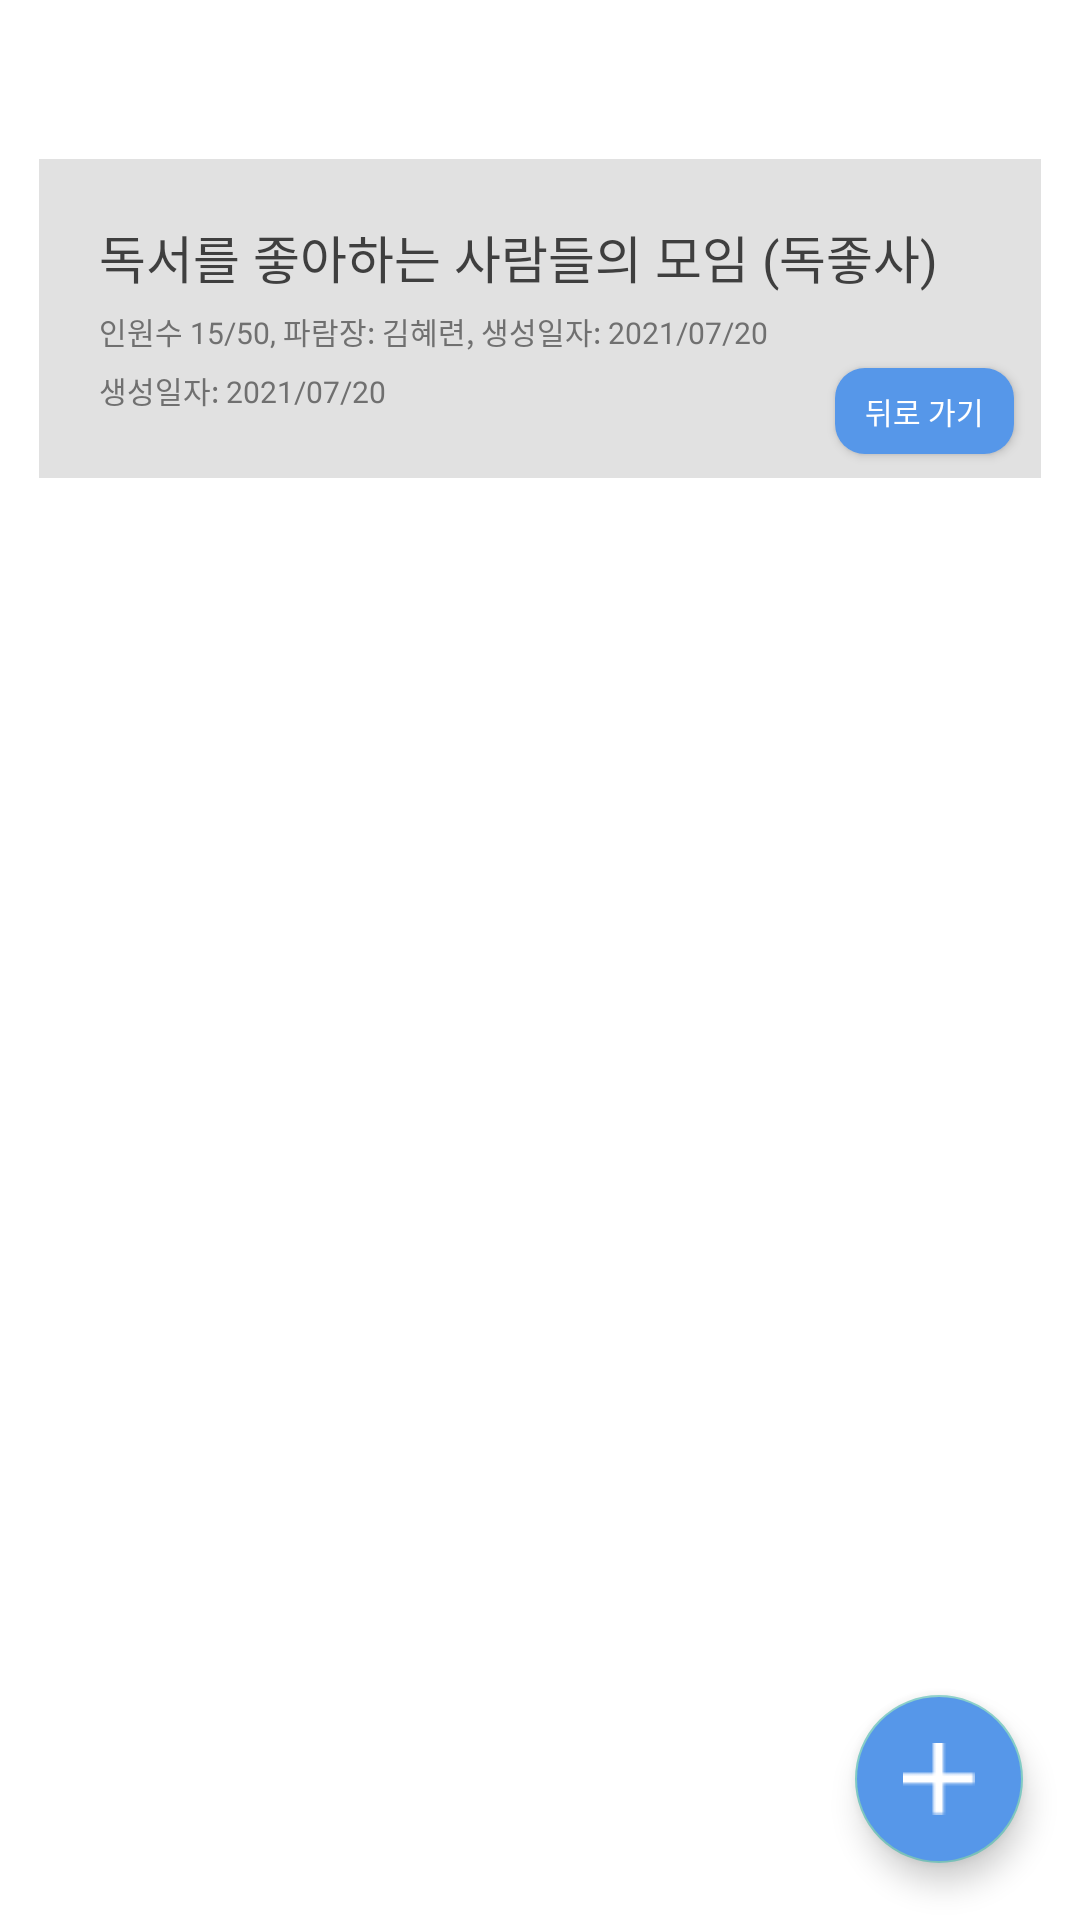

Reconstruct the res/layout file that produces this screen, plus the resources it refers to.
<!-- AndroidManifest.xml: application theme Theme.Design.NoActionBar -->
<!-- res/layout/activity_maparam_group_timeline.xml -->
<?xml version="1.0" encoding="utf-8"?>
<RelativeLayout xmlns:android="http://schemas.android.com/apk/res/android"
    xmlns:tools="http://schemas.android.com/tools"
    android:layout_width="match_parent"
    android:layout_height="match_parent"
    xmlns:app="http://schemas.android.com/apk/res-auto"
    android:background="@color/white"
    tools:context=".Activities.MaparamGroupTimeLineActivity"
    >
    <ScrollView
        android:layout_width="match_parent"
        android:layout_height="match_parent">
        <LinearLayout
            android:id="@+id/topLevel"
            android:layout_width="match_parent"
            android:layout_height="wrap_content"
            android:layout_marginHorizontal="13dp"
            android:layout_marginTop="53dp"
            android:orientation="vertical">
            <RelativeLayout
                android:background="@color/alarm_background_gray"
                android:elevation="5dp"
                android:layout_width="match_parent"
                android:layout_height="wrap_content">
                <TextView
                    android:id="@+id/group_name"
                    android:layout_width="match_parent"
                    android:layout_height="wrap_content"
                    android:text="독서를 좋아하는 사람들의 모임 (독좋사)"
                    android:textColor="@color/default_font_color"
                    android:fontFamily="@font/bm_jua"
                    android:textSize="17sp"
                    android:layout_alignParentTop="true"
                    android:layout_alignParentLeft="true"
                    android:layout_alignParentRight="true"
                    android:layout_marginHorizontal="20dp"
                    android:layout_marginTop="20dp"/>
                <TextView
                    android:id="@+id/description"
                    android:layout_width="match_parent"
                    android:layout_height="wrap_content"
                    android:text="인원수 15/50, 파람장: 김혜련, 생성일자: 2021/07/20"
                    android:textColor="@color/gray"
                    android:textSize="10sp"
                    android:fontFamily="@font/bm_jua"
                    android:layout_below="@id/group_name"
                    android:layout_alignLeft="@id/group_name"
                    android:layout_alignRight="@id/group_name"
                    android:layout_marginTop="5dp"/>
                <TextView
                    android:id="@+id/created_day"
                    android:layout_width="match_parent"
                    android:layout_height="wrap_content"
                    android:text="생성일자: 2021/07/20"
                    android:textColor="@color/gray"
                    android:textSize="10sp"
                    android:layout_alignLeft="@id/description"
                    android:layout_toLeftOf="@id/goBack"
                    android:layout_marginRight="5dp"
                    android:layout_marginTop="5dp"
                    android:layout_below="@id/description"/>
                <Button
                    android:onClick="goBack"
                    android:id="@+id/goBack"
                    android:layout_width="wrap_content"
                    android:layout_height="wrap_content"
                    android:text="@string/goBack"
                    android:background="@drawable/background_blue_rnd_10"
                    android:textSize="10sp"
                    android:textColor="@color/white"
                    android:fontFamily="@font/jalnan"
                    android:minHeight="0dp"
                    android:minWidth="0dp"
                    android:paddingVertical="7dp"
                    android:paddingHorizontal="10dp"
                    android:layout_marginRight="9dp"
                    android:layout_marginBottom="8dp"
                    android:layout_alignTop="@id/created_day"
                    android:layout_alignParentRight="true"/>
            </RelativeLayout>

            <androidx.recyclerview.widget.RecyclerView
                android:id="@+id/TimeLinePostRecycler"
                android:layout_width="match_parent"
                android:layout_height="match_parent"
                android:layout_below="@id/guideline"
                android:layout_alignParentBottom="true"/>

        </LinearLayout>
    </ScrollView>
    <com.google.android.material.floatingactionbutton.FloatingActionButton
        android:id="@+id/addPostBtn"
        android:layout_width="60dp"
        android:layout_height="60dp"
        android:layout_alignParentRight="true"
        android:layout_alignParentBottom="true"
        android:backgroundTint="@color/mainColor"
        android:src="@drawable/plus_white"
        android:adjustViewBounds="true"
        android:layout_marginRight="19dp"
        android:layout_marginBottom="19dp"/>


</RelativeLayout>
<!-- resources referenced by this layout -->
<resources>
  <color name="alarm_background_gray">#E1E1E1</color>
  <color name="default_font_color">#3F3F3F</color>
  <color name="gray">#707070</color>
  <color name="mainColor">#5697E9</color>
  <color name="white">#FFFFFFFF</color>
  <!-- drawable background_blue_rnd_10 (drawable) -->
  <?xml version="1.0" encoding="utf-8"?>
  <shape xmlns:android="http://schemas.android.com/apk/res/android">
      <solid
          android:color="@color/mainColor"/>
  
      <corners
          android:topLeftRadius="10dp"
          android:topRightRadius="10dp"
          android:bottomRightRadius="10dp"
          android:bottomLeftRadius="10dp"/>
  </shape>
  <!-- drawable plus_white: png bitmap (drawable-v24, 220 bytes) -->
  <string name="goBack">뒤로 가기</string>
</resources>
